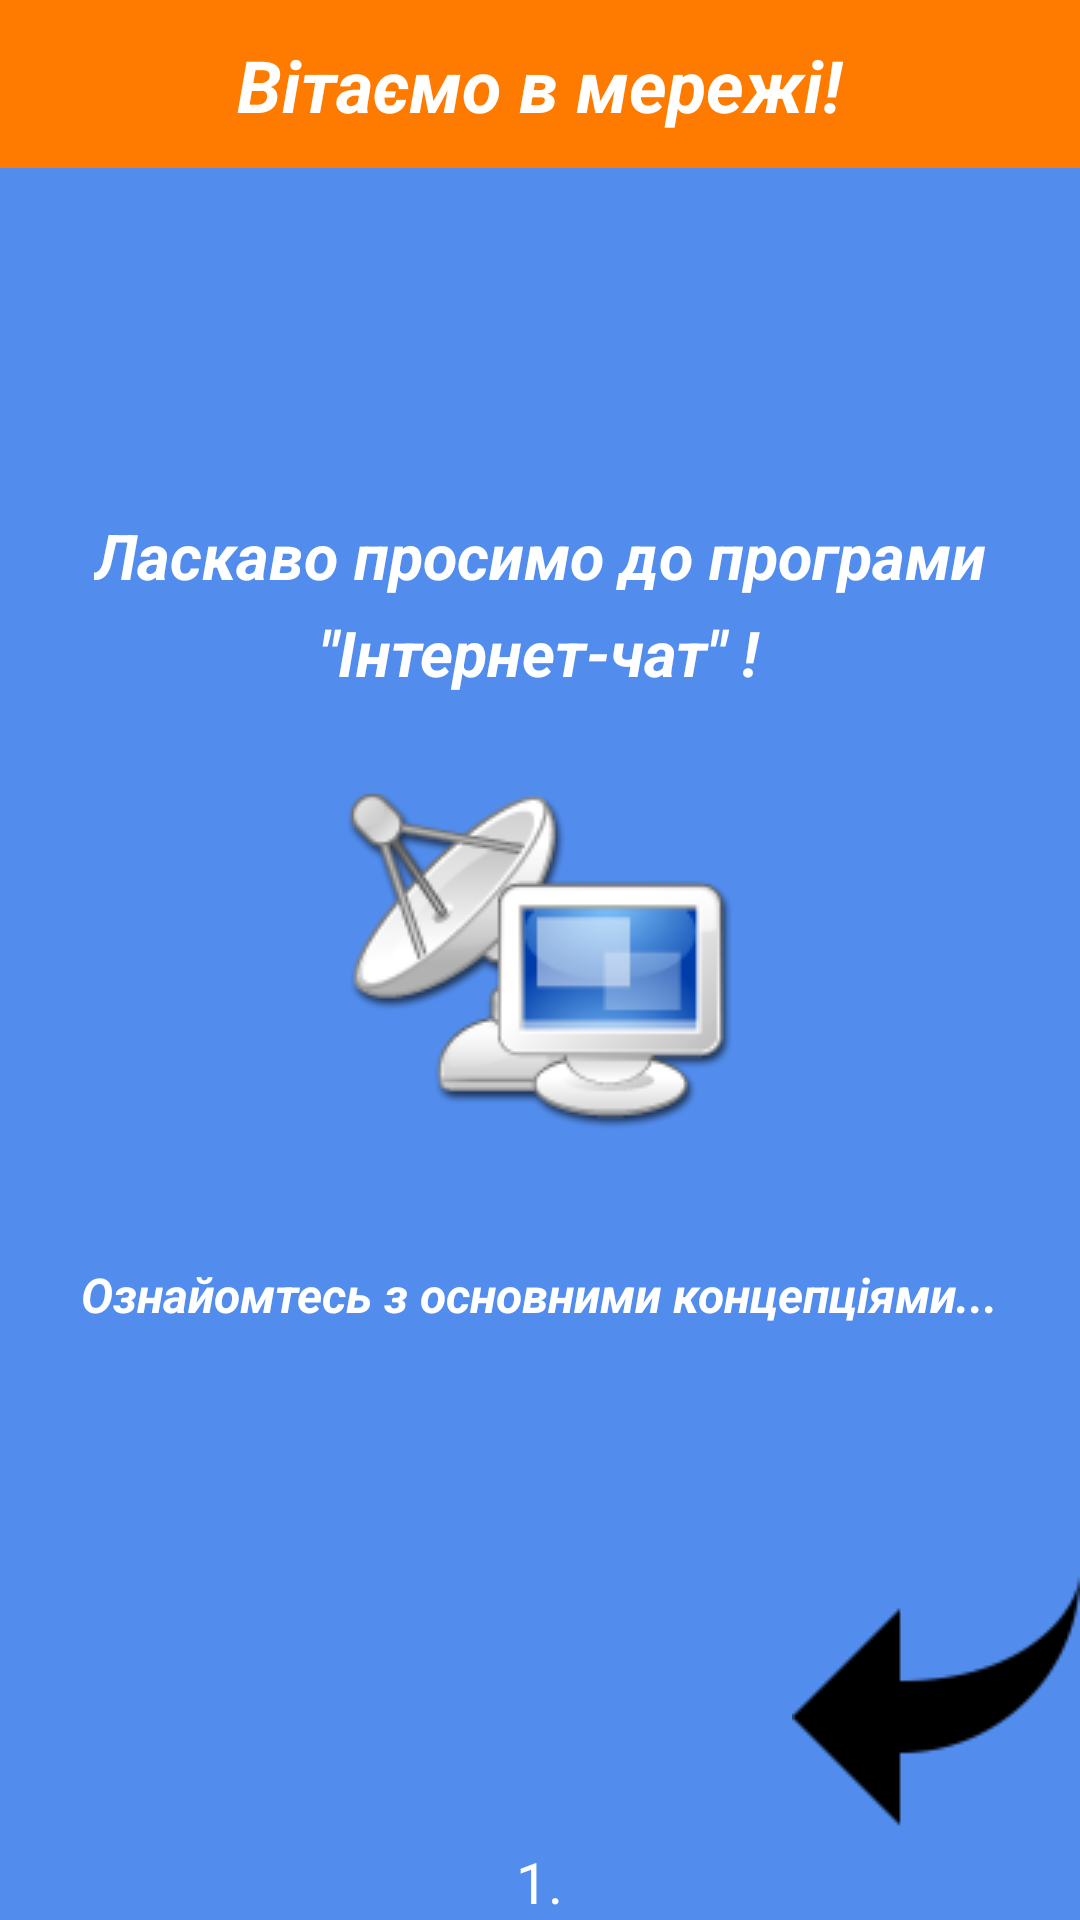

Android layout source for this screen:
<!-- AndroidManifest.xml: application theme AppTheme -->
<!-- res/layout/hello_layoutone.xml -->
<?xml version="1.0" encoding="utf-8"?>
<RelativeLayout xmlns:android="http://schemas.android.com/apk/res/android"
    xmlns:app="http://schemas.android.com/apk/res-auto"
    android:orientation="vertical"
    android:layout_width="match_parent"
    android:background="@color/backgroungHello"
    android:layout_height="match_parent">

        <TextView
            android:id="@+id/textView9"
            android:layout_width="wrap_content"
            android:layout_height="wrap_content"
            android:layout_alignParentBottom="true"
            android:layout_centerHorizontal="true"
            android:text="1."
            android:textColor="@color/colorWhite"
            android:textSize="19sp" />

        <android.support.v7.widget.Toolbar
            android:id="@+id/toolbar2"
            android:layout_width="match_parent"
            android:layout_height="wrap_content"
            android:layout_alignParentLeft="true"
            android:layout_alignParentStart="true"
            android:layout_alignParentTop="true"
            android:background="?attr/colorPrimary"
            android:minHeight="?attr/actionBarSize"
            android:theme="?attr/actionBarTheme" />

        <TextView
            android:id="@+id/textView"
            android:layout_width="wrap_content"
            android:layout_height="wrap_content"
            android:layout_marginTop="115dp"
            android:text="Ласкаво просимо до програми"
            android:textAllCaps="false"
            android:textColor="@color/colorWhite"
            android:textSize="21sp"
            android:textStyle="bold|italic"
            android:layout_below="@+id/toolbar2"
            android:layout_centerHorizontal="true" />

        <TextView
            android:id="@+id/textView17"
            android:layout_width="wrap_content"
            android:layout_height="wrap_content"
            android:layout_marginTop="40dp"
            android:text="Ознайомтесь з основними концепціями..."
            android:textAllCaps="false"
            android:textColor="@color/colorWhite"
            android:textSize="16sp"
            android:textStyle="bold|italic"
            android:layout_below="@+id/imageView3"
            android:layout_centerHorizontal="true" />

        <TextView
            android:id="@+id/textView16"
            android:layout_width="wrap_content"
            android:layout_height="wrap_content"
            android:layout_marginTop="4dp"
            android:text='"Інтернет-чат" !'
            android:textAllCaps="false"
            android:textColor="@color/colorWhite"
            android:textSize="21sp"
            android:textStyle="bold|italic"
            android:layout_below="@+id/textView"
            android:layout_centerHorizontal="true" />

        <TextView
            android:id="@+id/textView15"
            android:layout_width="wrap_content"
            android:layout_height="wrap_content"
            android:layout_alignParentTop="true"
            android:layout_centerHorizontal="true"
            android:layout_marginTop="12dp"
            android:text="Вітаємо в мережі!"
            android:textColor="@color/colorWhite"
            android:textSize="24sp"
            android:textStyle="bold|italic" />

        <ImageView
            android:id="@+id/imageView2"
            android:layout_width="wrap_content"
            android:layout_height="wrap_content"
            android:layout_above="@+id/textView9"
            android:layout_alignParentEnd="true"
            android:layout_alignParentRight="true"
            android:src="@drawable/strel" />

        <ImageView
            android:id="@+id/imageView3"
            android:layout_width="wrap_content"
            android:layout_height="wrap_content"
            android:src="@drawable/chatsystem"
            android:layout_marginTop="21dp"
            android:layout_below="@+id/textView16"
            android:layout_centerHorizontal="true" />

</RelativeLayout>
<!-- resources referenced by this layout -->
<resources>
  <color name="backgroungHello">#ab0059e9</color>
  <color name="colorWhite">#ffffff</color>
  <!-- drawable chatsystem: png bitmap (drawable, 13282 bytes) -->
  <!-- drawable strel: png bitmap (drawable, 1151 bytes) -->
  <style name="AppTheme" parent="Theme.AppCompat.Light.DarkActionBar">
          
          <item name="colorPrimary">@color/colorPrimary</item>
          <item name="colorPrimaryDark">@color/colorBar</item>
          <item name="colorAccent">@color/backgroungHello</item>
      </style>
  <color name="colorPrimary">#ff7b00</color>
  <color name="colorBar">#000000</color>
</resources>
